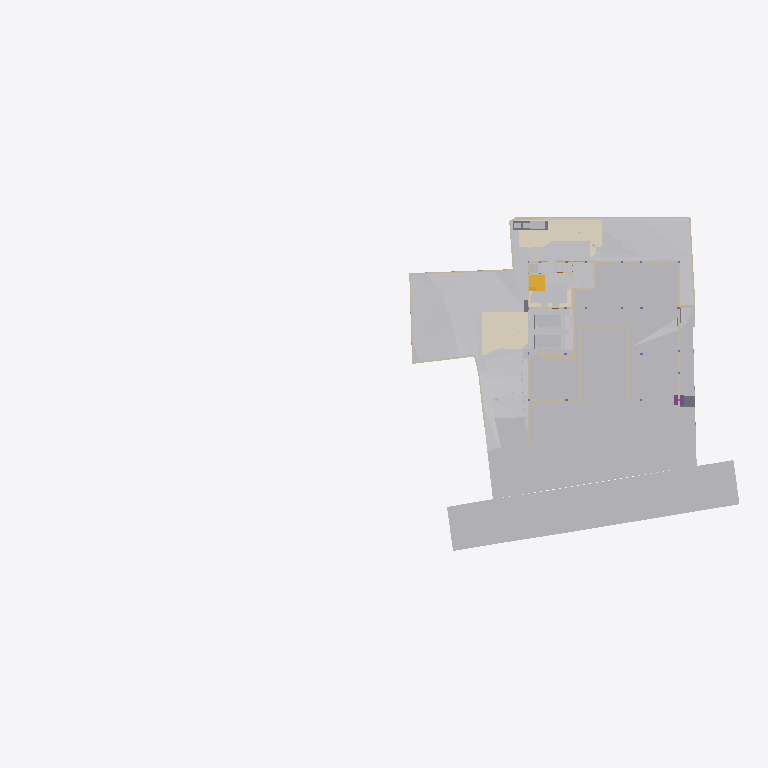
Plan cut of the same IFC building model at storey 'GF' (level -2.65 m, cut at -1.25 m), seen from above with north up, elements coloured by IFC class (only those large enough to see are counted): 32 other elements (light grey), 28 walls (beige), 5 coverings (cream), 3 slabs (grey), 2 stair flights (yellow), 1 footing (purple). Cut surfaces are drawn darker.
Extent 96.7 m × 45.5 m × 138.5 m (x, y, z). Storeys (12): Footing at -3.50 m; Site at -2.70 m; GF at -2.65 m; Electrical at 0.00 m; Plumbing at 0.00 m; FF Lvl at 0.00 m; Areacalc at 0.00 m; FF at 0.45 m; FF Lintel at 3.15 m; schedule at 3.50 m; SF at 3.65 m; Terrace at 5.00 m. Elements (1071): 133 IfcBeam, 100 IfcWall, 97 IfcSlab, 93 IfcCovering, 75 IfcSwitchingDevice, 72 IfcPipeSegment, 47 IfcLightFixture, 45 IfcColumn, 41 IfcDoor, 39 IfcFurniture, 36 IfcWindow, 31 IfcElectricDistributionBoard.

HEADER;
FILE_DESCRIPTION(('ViewDefinition [CoordinationView]'),'2;1');
FILE_NAME('Manilal.ifc','2025-08-21T17:32:26+05:30',(''),(''),'IfcOpenShell 0.8.3-post1','Bonsai 0.8.3-post1','');
FILE_SCHEMA(('IFC4X3'));
ENDSEC;
DATA;
#24581=IFCPROJECT('2TuuvCHJz54PsFPcraEbH$',$,'My Project',$,$,$,$,(#53,#354),#24580);
#35019=IFCSITE('0lpfVeOW52QfroqLYyHNY2',$,'My Site',$,$,#28,$,$,$,$,$,$,$,$);
#35435=IFCBUILDING('0MzaWOaS178x5FMqOflU3C',$,'My Building',$,$,#33,$,$,$,$,$,$);
#30840=IFCBUILDINGSTOREY('09kFoqoxrCvB1_fcEsMZsQ',$,'FF',$,$,#38,$,$,$,$);
#33791=IFCBUILDINGSTOREY('0zoFHJ9PnFW80M$mIVDQW3',$,'GF',$,$,#258,$,$,$,$);
#35436=IFCBUILDINGSTOREY('0MckaoTknA3edZMUNhTyAK',$,'SF',$,$,#6262,$,$,$,$);
#35437=IFCBUILDINGSTOREY('0DtUgpQ1b6nBmkLmvc_ehu',$,'FF Lintel',$,$,#3248,$,$,$,$);
#35438=IFCBUILDINGSTOREY('2nxT8wHGnDX9t8LjuK$yoz',$,'Footing',$,$,#16334,$,$,$,$);
#35439=IFCBUILDINGSTOREY('2JRfeNnUP7R92jcKtKmwj5',$,'Electrical',$,$,#5283,$,$,$,$);
#35440=IFCBUILDINGSTOREY('0fi$VcvNr0Zu6wnPuK6jDB',$,'Plumbing',$,$,#12883,$,$,$,$);
#35441=IFCBUILDINGSTOREY('0qJiDzySr4lhgisX7t8beM',$,'Site',$,$,#6749,$,$,$,$);
#35442=IFCBUILDINGSTOREY('33UZQ2TSvAg8IY4x5QCp2i',$,'schedule',$,$,#2336,$,$,$,$);
#35448=IFCBUILDINGSTOREY('3LpnsPikv4mRTBpfC3WQtx',$,'FF Lvl',$,$,#35447,$,$,$,$);
#35454=IFCBUILDINGSTOREY('2oUibsQsXAPxeAaTU5dGGW',$,'Terrace',$,$,#35453,$,$,$,$);
#35455=IFCBUILDINGSTOREY('3JrIAq4xL0avIQ8pEnV5X6',$,'Areacalc',$,$,#28105,$,$,$,$);
#6599=IFCGEOGRAPHICELEMENT('1mqx3WFMb0_xZzgY5_pKpf',$,'Site',$,$,#6441,#6598,$,.TERRAIN.);
#29425=IFCGEOGRAPHICELEMENT('20M0x6_hv1D8u5ftoKpVy3',$,'Road',$,$,#29400,#29424,$,.TERRAIN.);
#26244=IFCEARTHWORKSFILL('1xT4$PaqnDAhGXmfddmx$8',$,'Cube',$,$,#26223,#26243,$,.SLOPEFILL.);
#14006=IFCEARTHWORKSCUT('3NfQzW2p90kemh8IGcUxhf',$,'roader',$,$,#13849,#14005,$,.PAVEMENTMILLING.);
#20373=IFCEARTHWORKSCUT('2Q_BpVgoH5UP4ov3lAq_Nd',$,'Cut',$,$,#20358,#20372,$,.BASE_EXCAVATION.);
#19241=IFCEARTHWORKSFILL('1Znkwxu0n0meOY5Z$J5ocC',$,'New',$,$,#19208,#19240,$,.SLOPEFILL.);
#31012=IFCEARTHWORKSFILL('263qwxfur0Rg9ySw9RIZCG',$,'Cube',$,$,#30989,#31011,$,.SLOPEFILL.);
#20534=IFCEARTHWORKSCUT('1orBtrQ6r9QBXstUuMTyak',$,'Cut',$,$,#20521,#20533,$,.BASE_EXCAVATION.);
#31043=IFCEARTHWORKSFILL('3O_GobqT1E4v3eEFWom1zq',$,'Cube',$,$,#31017,#31042,$,.SLOPEFILL.);
#13800=IFCCOVERING('03Ox3hl4j9nvRXKoGSaXGU',$,'Covering',$,$,#13792,#13799,$,$);
#13787=IFCCOVERING('07ka7WgDv0nO2Dwi6RpJJI',$,'Covering',$,$,#13779,#13786,$,$);
#20459=IFCEARTHWORKSCUT('0lv4XU7zX8PPDYPdO7aOdg',$,'Cut',$,$,#20447,#20458,$,.BASE_EXCAVATION.);
#33545=IFCGEOGRAPHICELEMENT('3hzKcHmG15MBT$Lf89GHXN',$,'PureSite',$,$,#33382,#33544,$,.TERRAIN.);
#32789=IFCVEHICLE('0rzGDxo0H1CRYsT$ARQpVS',$,'Vehicle',$,$,#32766,#32788,$,$);
#32680=IFCVEHICLE('09kCGSf$LDBwv0agp2PRhM',$,'Vehicle',$,$,#32142,#32679,$,$);
#20318=IFCEARTHWORKSCUT('01J8VwQ8f08gmXDrlhIlzq',$,'Cut',$,$,#20304,#20317,$,.BASE_EXCAVATION.);
#20353=IFCEARTHWORKSCUT('3P_ZVV06j60u6$ptV0zgAt',$,'Cut',$,$,#20341,#20352,$,.BASE_EXCAVATION.);
#20634=IFCEARTHWORKSCUT('2CFy$zORXCoR3tq$xUvFLs',$,'Cut',$,$,#20623,#20633,$,.BASE_EXCAVATION.);
#20584=IFCEARTHWORKSCUT('3XBGdyU2D9MeN3q92cqay6',$,'Cut',$,$,#20572,#20583,$,.BASE_EXCAVATION.);
#20551=IFCEARTHWORKSCUT('3BmSG7kdb5efpA6FN0Vb4n',$,'Cut',$,$,#20539,#20550,$,.BASE_EXCAVATION.);
#7021=IFCWALL('3MfSYaOiTA4AjSKpPvRhyi',$,'Wall',$,$,#6992,#7020,$,$);
#20336=IFCEARTHWORKSCUT('1Tsuz9sRb3YODMAWko00m1',$,'Cut',$,$,#20323,#20335,$,.BASE_EXCAVATION.);
#20718=IFCEARTHWORKSCUT('1t$VJ4$o90evgf8hngEw3O',$,'Cut',$,$,#20706,#20717,$,.BASE_EXCAVATION.);
#19093=IFCWALL('2BJjNEvBfCoeB82Dh_tGKG',$,'Wall',$,$,#19078,#19092,$,$);
#54007=IFCWALL('1GppCG6LrDywOQqWlDzPYg',$,'Wall',$,$,#53992,#54006,$,$);
#19133=IFCWALL('114T1vweXAlwNxI9jVYoBS',$,'Wall',$,$,#104221,#19132,$,$);
#7158=IFCWALL('2UlyJbGOL47vem9W3W5T7b',$,'Wall',$,$,#7129,#7157,$,$);
#21829=IFCSLAB('2itx3SPYH1AO7A3qAvwhI1',$,'Slab',$,$,#21814,#21828,$,$);
#19393=IFCSTAIRFLIGHT('0QDG9AXQX0PgjOZTZBSSJQ',$,'StairFlight',$,$,#19253,#19392,$,12,11,0.183333337306976,0.150000005960464,.STRAIGHT.);
#19448=IFCSTAIRFLIGHT('0zdXW$cUL1CfQYZEU8WTCw',$,'StairFlight.001',$,$,#19398,#19447,$,5,4,0.181400012969971,0.100000001490116,.STRAIGHT.);
#97275=IFCSLAB('1MfmL7o_zCNBC0IUBanWLK',$,'Slab',$,$,#97338,#97300,$,$);
#7104=IFCWALL('1v3BeDslv3W8LfR3WiqTEd',$,'Wall',$,$,#7075,#7103,$,$);
#97316=IFCELECTRICGENERATOR('36HefGJ7L9rgSvL23FPt6f',$,'ElectricGenerator',$,$,#97353,#97325,$,$);
#20600=IFCEARTHWORKSCUT('3DH8AXGtr84A1S6fSLl6R5',$,'Cut',$,$,#20589,#20599,$,.BASE_EXCAVATION.);
#7124=IFCWALL('2oTy5UOG136OtM3IP_qiPs',$,'Wall',$,$,#7109,#7123,$,$);
#37091=IFCCOVERING('3M_IR1CND58RzQlgTXES$a',$,'Covering',$,$,#37079,#37090,$,$);
#25677=IFCWALL('1y9LlCFE1CCu1DMdS4hkit',$,'Wall',$,$,#25662,#25676,$,$);
#19013=IFCWALL('18Inp_KXrA6OH4xH0wBY6E',$,'Wall',$,$,#18998,#19012,$,$);
#24843=IFCWALL('1S$hEQf45Fc8bCexxSjiqx',$,'Wall',$,$,#24828,#24842,$,$);
#24763=IFCWALL('1blMx1j7D9ovLtEALIdSvE',$,'Wall',$,$,#24748,#24762,$,$);
#24863=IFCWALL('13fKND$mT52eNv5H8E3Oyf',$,'Wall',$,$,#24848,#24862,$,$);
#20499=IFCEARTHWORKSCUT('08D7EzEO5EDf77PNZj4fIk',$,'Cut',$,$,#20482,#20498,$,.BASE_EXCAVATION.);
#7055=IFCWALL('2Y2Bm57Cb8Exxz7st0aRUc',$,'Wall',$,$,#7026,#7054,$,$);
#24783=IFCWALL('1Hh0bwoXvFTPbHjl4Uoh10',$,'Wall',$,$,#24768,#24782,$,$);
#4798=IFCTRANSPORTELEMENT('1lIwF9RXDBlxGhBHYvHlMS',$,'TransportElement',$,$,#4775,#4797,$,$);
#20567=IFCEARTHWORKSCUT('16FET8TSj1cgzvcEgIN4wr',$,'Cut',$,$,#20556,#20566,$,.BASE_EXCAVATION.);
#20650=IFCEARTHWORKSCUT('117L2eAFbDcAQX$djQoJMP',$,'Cut',$,$,#20639,#20649,$,.BASE_EXCAVATION.);
#21583=IFCFOOTING('3F2CoRQmH7HQLQ2nJJUxbH',$,'Footing',$,$,#21574,#21582,$,$);
#7968=IFCFURNITURE('2eCSdMrzH5F8FKRq_Kat7X',$,'Furniture',$,$,#7927,#7967,$,$);
#23834=IFCWALL('2y7B0WsOvCxODdGZKi1Z$T',$,'Wall',$,$,#23819,#23833,$,$);
#17523=IFCWALL('0J9S4Srlb1MOsgNvH90_Ni',$,'Wall',$,$,#17508,#17522,$,$);
#6852=IFCWALL('10l$0x7lzBbBMMGF1qxI0s',$,'Wall',$,$,#6830,#6851,$,$);
#6886=IFCWALL('10RvTK_K97Xg3Zon6pJwxP',$,'Wall',$,$,#6857,#6885,$,$);
#37114=IFCCOVERING('0MEfGn_p91mgQnywAbL9$E',$,'Covering',$,$,#37102,#37113,$,$);
#20390=IFCEARTHWORKSCUT('1$p4eSUvT2WBuIfwXj1KUy',$,'Cut',$,$,#20378,#20389,$,.BASE_EXCAVATION.);
#23801=IFCWALL('2b3PW_qXrFKeU5$CuA$$$b',$,'Wall',$,$,#23786,#23800,$,$);
#20442=IFCEARTHWORKSCUT('3KiEpGBc11ZuQOzkAXEcMN',$,'Cut',$,$,#20431,#20441,$,.BASE_EXCAVATION.);
#309=IFCCOVERING('3erdxtYOTF6hsIy9z_3VeT',$,'Covering',$,$,#297,#308,$,$);
#24202=IFCWALL('1G4jfeXKvE59YRcJgx4ymf',$,'Wall',$,$,#24187,#24201,$,$);
#19153=IFCWALL('0HbzCx_IT6qhHcuZYa$tLV',$,'Wall',$,$,#19138,#19152,$,$);
#101317=IFCSLAB('2YGNDNgQjDneVkpcfDpumb',$,'Slab',$,$,#101378,#101342,$,$);
#24823=IFCWALL('1L3aCByCT2RR$DiJTF12wq',$,'Wall',$,$,#24808,#24822,$,$);
#17638=IFCWALL('2U66_ERPrD$A$2PTOc1bPA',$,'Wall',$,$,#17623,#17637,$,$);
#17543=IFCWALL('1skRZA3gDArPLyHJ1xBWOA',$,'Wall',$,$,#17528,#17542,$,$);
#24426=IFCWALL('3i48sjq8T0IPkngbd_9vma',$,'Wall',$,$,#24411,#24425,$,$);
#20299=IFCEARTHWORKSCUT('2IfjuX05L3Q9F73mkLJFNM',$,'Cut',$,$,#20288,#20298,$,.BASE_EXCAVATION.);
#14121=IFCUNITARYEQUIPMENT('1P6lCedvD5Xger8vGxUADY',$,'UnitaryEquipment',$,$,#97343,#14120,$,$);
#14135=IFCUNITARYEQUIPMENT('0HCdZ8P3P4TOU$eGOCNYuA',$,'UnitaryEquipment',$,$,#97348,#14134,$,$);
#24743=IFCWALL('38WQRDURv5TO82m6jFrGGv',$,'Wall',$,$,#24728,#24742,$,$);
#24651=IFCWALL('15wsNTS6L51xF_S_YY2vpP',$,'Wall',$,$,#24636,#24650,$,$);
#17603=IFCWALL('0NXfgi9BT5$x6dqiz38cKQ',$,'Wall',$,$,#17588,#17602,$,$);
ENDSEC;
